Photos from the image-classification dataset "HAM10000" in the GitHub repository adikuma/Skin-Lesion-Classification. Its 5 classes are: akiec, bcc, bkl, mel, vasc.

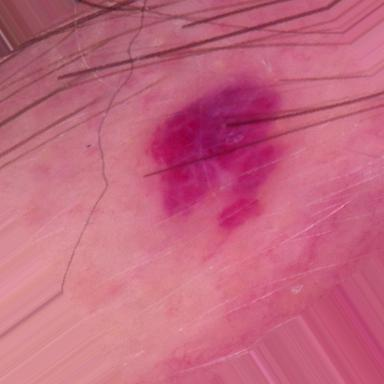
Label: vasc

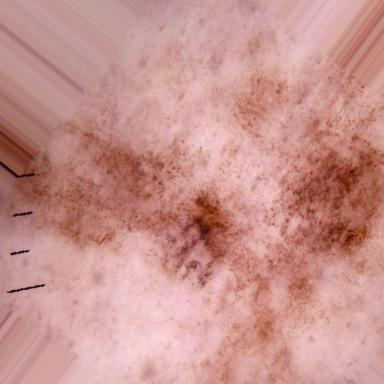
Label: mel

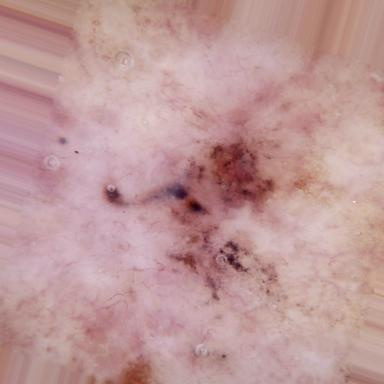
Label: bcc

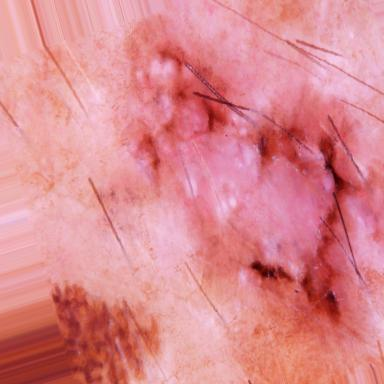
Label: akiec

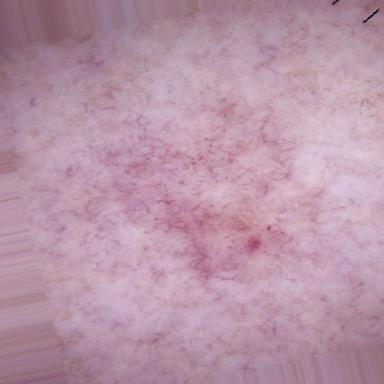
Label: bkl

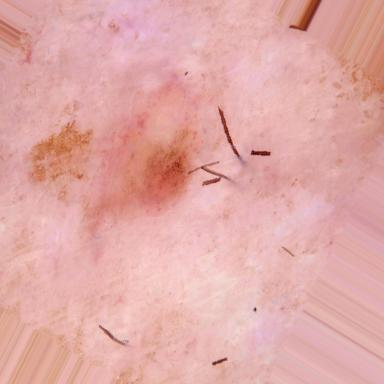
Label: akiec
